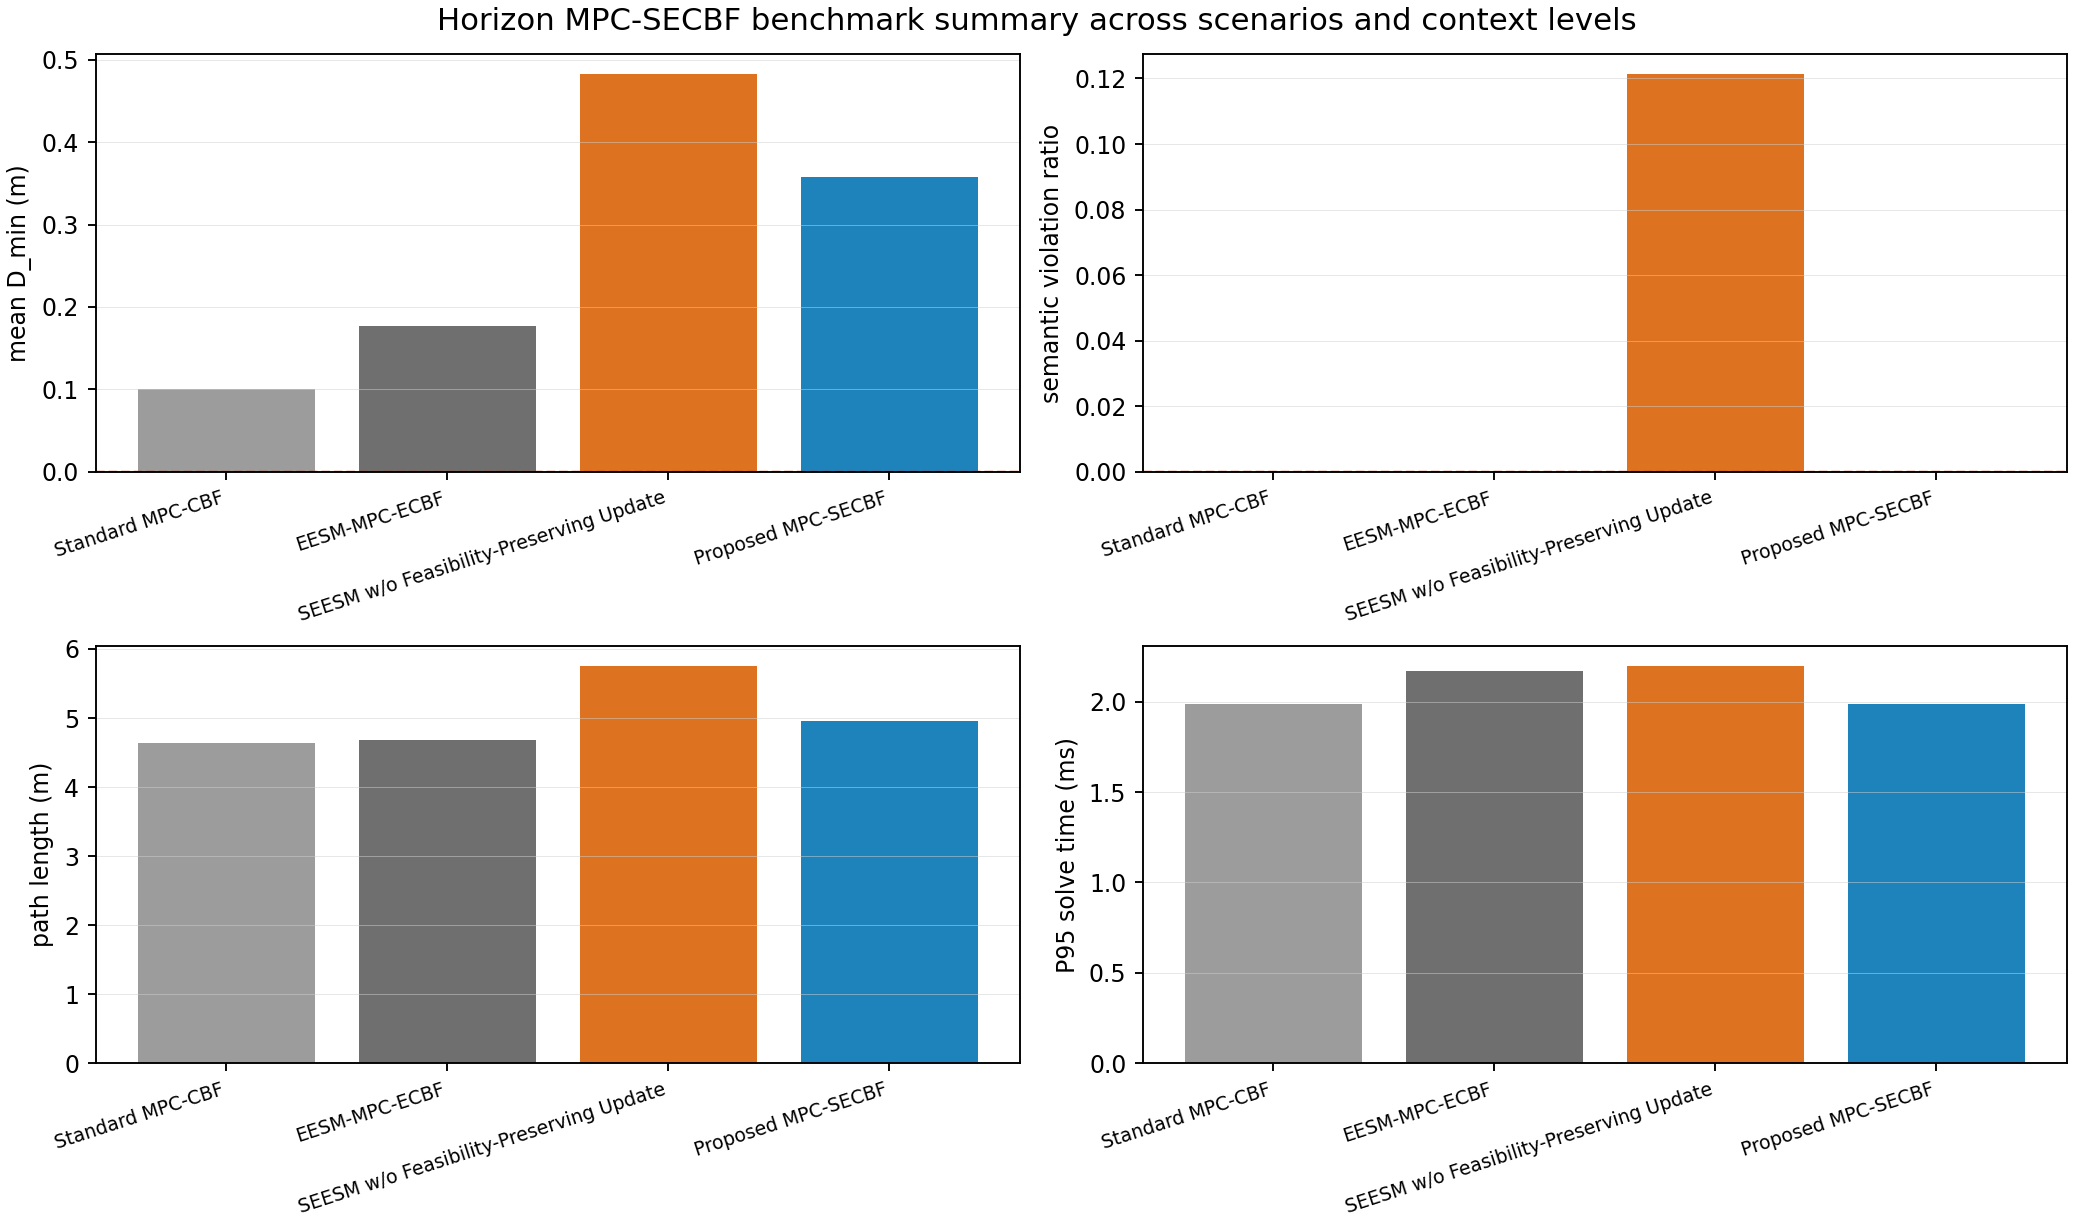

Source data for this figure (header and first rows):
scenario, context_level, method, controller_type, horizon_steps, success_rate, collision_rate, D_min, min_h_SEESM, semantic_violation_ratio, feasibility_rate, path_length, travel_time, mean_solve_time_ms, p95_solve_time_ms, cbf_slack_active_rate, guard_active_rate, max_beta_applied, max_beta_cbf, max_delta_beta, final_goal_error
head_on, context_bl, Standard MPC-CBF, cbf_qp, 1, 1.0, 0.0, 0.08557, 0.08557, 0.0, 1.0, 5.28, 12.0, 2.405, 2.058, 0.2583, 0.0, 0.0, 0.0, 0.0, 0.0
head_on, context_bl, EESM-MPC-ECBF, cbf_qp, 1, 1.0, 0.0, 0.1471, 0.1471, 0.0, 1.0, 5.417, 12.0, 1.671, 3.173, 0.4083, 0.0, 0.0, 1.235, 0.0, 0.0
head_on, context_bl, SEESM w/o Feasibility-Preserving Update, cbf_qp, 1, 1.0, 0.0, 0.2643, -0.2073, 0.1, 1.0, 6.428, 12.0, 1.488, 1.93, 0.475, 0.0, 0.3224, 1.557, 0.2715, 0.0
head_on, context_bl, Proposed MPC-SECBF, cbf_qp, 1, 1.0, 0.0, 0.2413, 0.05, 0.0, 1.0, 6.046, 12.0, 1.485, 1.968, 0.4583, 0.09167, 0.3224, 1.557, 0.05, 0.0
crossing, context_bl, Standard MPC-CBF, cbf_qp, 1, 1.0, 0.0, 0.07905, 0.07905, 0.0, 1.0, 4.241, 12.0, 1.464, 2.399, 0.2333, 0.0, 0.0, 0.0, 0.0, 0.0
crossing, context_bl, EESM-MPC-ECBF, cbf_qp, 1, 1.0, 0.0, 0.1619, 0.1619, 0.0, 1.0, 4.233, 12.0, 1.506, 2.202, 0.3333, 0.0, 0.0, 0.9359, 0.0, 0.0
crossing, context_bl, SEESM w/o Feasibility-Preserving Update, cbf_qp, 1, 1.0, 0.0, 0.298, -0.1908, 0.075, 1.0, 4.827, 12.0, 1.403, 1.965, 0.3333, 0.0, 0.282, 1.209, 0.226, 0.0
crossing, context_bl, Proposed MPC-SECBF, cbf_qp, 1, 1.0, 0.0, 0.2894, 0.05, 0.0, 1.0, 4.366, 12.0, 1.392, 1.844, 0.3583, 0.01667, 0.2668, 1.036, 0.05, 0.0
local_crowding, context_bl, Standard MPC-CBF, cbf_qp, 1, 1.0, 0.0, 0.136, 0.136, 0.0, 1.0, 4.414, 12.0, 1.256, 1.722, 0.1583, 0.0, 0.0, 0.0, 0.0, 0.0
local_crowding, context_bl, EESM-MPC-ECBF, cbf_qp, 1, 1.0, 0.0, 0.222, 0.222, 0.0, 1.0, 4.41, 12.0, 1.353, 1.765, 0.2583, 0.0, 0.0, 0.8756, 0.0, 0.0
local_crowding, context_bl, SEESM w/o Feasibility-Preserving Update, cbf_qp, 1, 1.0, 0.0, 0.3531, -0.05953, 0.03333, 1.0, 4.562, 12.0, 1.457, 1.753, 0.2667, 0.0, 0.3046, 1.172, 0.249, 0.0
local_crowding, context_bl, Proposed MPC-SECBF, cbf_qp, 1, 1.0, 0.0, 0.3478, 0.2093, 0.0, 1.0, 4.422, 12.0, 1.572, 1.826, 0.2833, 0.0, 0.2889, 0.9756, 0.05, 0.0
head_on, context_int, Standard MPC-CBF, cbf_qp, 1, 1.0, 0.0, 0.08557, 0.08557, 0.0, 1.0, 5.28, 12.0, 1.541, 1.699, 0.2583, 0.0, 0.0, 0.0, 0.0, 0.0
head_on, context_int, EESM-MPC-ECBF, cbf_qp, 1, 1.0, 0.0, 0.1471, 0.1471, 0.0, 1.0, 5.417, 12.0, 1.534, 1.68, 0.4083, 0.0, 0.0, 1.235, 0.0, 0.0
head_on, context_int, SEESM w/o Feasibility-Preserving Update, cbf_qp, 1, 0.0, 0.0, 0.483, -0.5009, 0.2, 1.0, 7.513, 12.0, 1.62, 3.034, 0.5417, 0.0, 0.6135, 1.843, 0.3885, 0.7228
head_on, context_int, Proposed MPC-SECBF, cbf_qp, 1, 1.0, 0.0, 0.3825, 0.1524, 0.0, 1.0, 6.105, 12.0, 1.458, 1.81, 0.5083, 0.4417, 0.3224, 1.557, 0.05, 0.0
crossing, context_int, Standard MPC-CBF, cbf_qp, 1, 1.0, 0.0, 0.07905, 0.07905, 0.0, 1.0, 4.241, 12.0, 1.437, 1.83, 0.2333, 0.0, 0.0, 0.0, 0.0, 0.0
crossing, context_int, EESM-MPC-ECBF, cbf_qp, 1, 1.0, 0.0, 0.1619, 0.1619, 0.0, 1.0, 4.233, 12.0, 1.309, 1.857, 0.3333, 0.0, 0.0, 0.9359, 0.0, 0.0
crossing, context_int, SEESM w/o Feasibility-Preserving Update, cbf_qp, 1, 1.0, 0.0, 0.5249, -0.4173, 0.1167, 1.0, 5.343, 12.0, 1.588, 2.328, 0.375, 0.0, 0.5431, 1.502, 0.3406, 0.0
crossing, context_int, Proposed MPC-SECBF, cbf_qp, 1, 1.0, 0.0, 0.4136, 0.1343, 0.0, 1.0, 4.396, 12.0, 1.628, 2.48, 0.375, 0.3, 0.3115, 1.036, 0.05, 0.0
local_crowding, context_int, Standard MPC-CBF, cbf_qp, 1, 1.0, 0.0, 0.136, 0.136, 0.0, 1.0, 4.414, 12.0, 1.497, 1.975, 0.1583, 0.0, 0.0, 0.0, 0.0, 0.0
local_crowding, context_int, EESM-MPC-ECBF, cbf_qp, 1, 1.0, 0.0, 0.222, 0.222, 0.0, 1.0, 4.41, 12.0, 1.547, 1.871, 0.2583, 0.0, 0.0, 0.8756, 0.0, 0.0
local_crowding, context_int, SEESM w/o Feasibility-Preserving Update, cbf_qp, 1, 1.0, 0.0, 0.5495, -0.2583, 0.1, 1.0, 4.952, 12.0, 1.561, 1.876, 0.2917, 0.0, 0.5175, 1.341, 0.279, 0.0
local_crowding, context_int, Proposed MPC-SECBF, cbf_qp, 1, 1.0, 0.0, 0.4344, 0.1814, 0.0, 1.0, 4.428, 12.0, 1.434, 1.832, 0.3, 0.275, 0.3, 0.9756, 0.05, 0.0
head_on, context_ext, Standard MPC-CBF, cbf_qp, 1, 1.0, 0.0, 0.08557, 0.08557, 0.0, 1.0, 5.28, 12.0, 1.397, 1.891, 0.2583, 0.0, 0.0, 0.0, 0.0, 0.0
head_on, context_ext, EESM-MPC-ECBF, cbf_qp, 1, 1.0, 0.0, 0.1471, 0.1471, 0.0, 1.0, 5.417, 12.0, 1.623, 1.894, 0.4083, 0.0, 0.0, 1.235, 0.0, 0.0
head_on, context_ext, SEESM w/o Feasibility-Preserving Update, cbf_qp, 1, 0.0, 0.0, 0.5713, -0.5019, 0.225, 1.0, 7.456, 12.0, 2.028, 3.108, 0.5667, 0.0, 0.7215, 1.951, 0.3837, 1.153
head_on, context_ext, Proposed MPC-SECBF, cbf_qp, 1, 1.0, 0.0, 0.3875, 0.08752, 0.0, 1.0, 6.071, 12.0, 1.591, 2.439, 0.5083, 0.95, 0.3, 1.535, 0.05, 0.0
crossing, context_ext, Standard MPC-CBF, cbf_qp, 1, 1.0, 0.0, 0.07905, 0.07905, 0.0, 1.0, 4.241, 12.0, 1.809, 2.376, 0.2333, 0.0, 0.0, 0.0, 0.0, 0.0
crossing, context_ext, EESM-MPC-ECBF, cbf_qp, 1, 1.0, 0.0, 0.1619, 0.1619, 0.0, 1.0, 4.233, 12.0, 1.798, 3.17, 0.3333, 0.0, 0.0, 0.9359, 0.0, 0.0
crossing, context_ext, SEESM w/o Feasibility-Preserving Update, cbf_qp, 1, 1.0, 0.0, 0.5896, -0.4177, 0.1167, 1.0, 5.407, 12.0, 1.702, 1.885, 0.3833, 0.0, 0.6417, 1.547, 0.3348, 0.0
crossing, context_ext, Proposed MPC-SECBF, cbf_qp, 1, 1.0, 0.0, 0.3618, 0.1118, 0.0, 1.0, 4.339, 12.0, 1.743, 1.9, 0.3667, 0.9583, 0.25, 1.036, 0.05, 0.0
local_crowding, context_ext, Standard MPC-CBF, cbf_qp, 1, 1.0, 0.0, 0.136, 0.136, 0.0, 1.0, 4.414, 12.0, 1.705, 1.954, 0.1583, 0.0, 0.0, 0.0, 0.0, 0.0
local_crowding, context_ext, EESM-MPC-ECBF, cbf_qp, 1, 1.0, 0.0, 0.222, 0.222, 0.0, 1.0, 4.41, 12.0, 1.74, 1.896, 0.2583, 0.0, 0.0, 0.8756, 0.0, 0.0
local_crowding, context_ext, SEESM w/o Feasibility-Preserving Update, cbf_qp, 1, 1.0, 0.0, 0.7081, -0.3965, 0.125, 1.0, 5.316, 12.0, 1.745, 1.903, 0.3083, 0.0, 0.75, 1.58, 0.4625, 0.0
local_crowding, context_ext, Proposed MPC-SECBF, cbf_qp, 1, 1.0, 0.0, 0.3618, 0.162, 0.0, 1.0, 4.421, 12.0, 1.598, 1.793, 0.2917, 0.9667, 0.2, 0.9756, 0.05, 0.0
